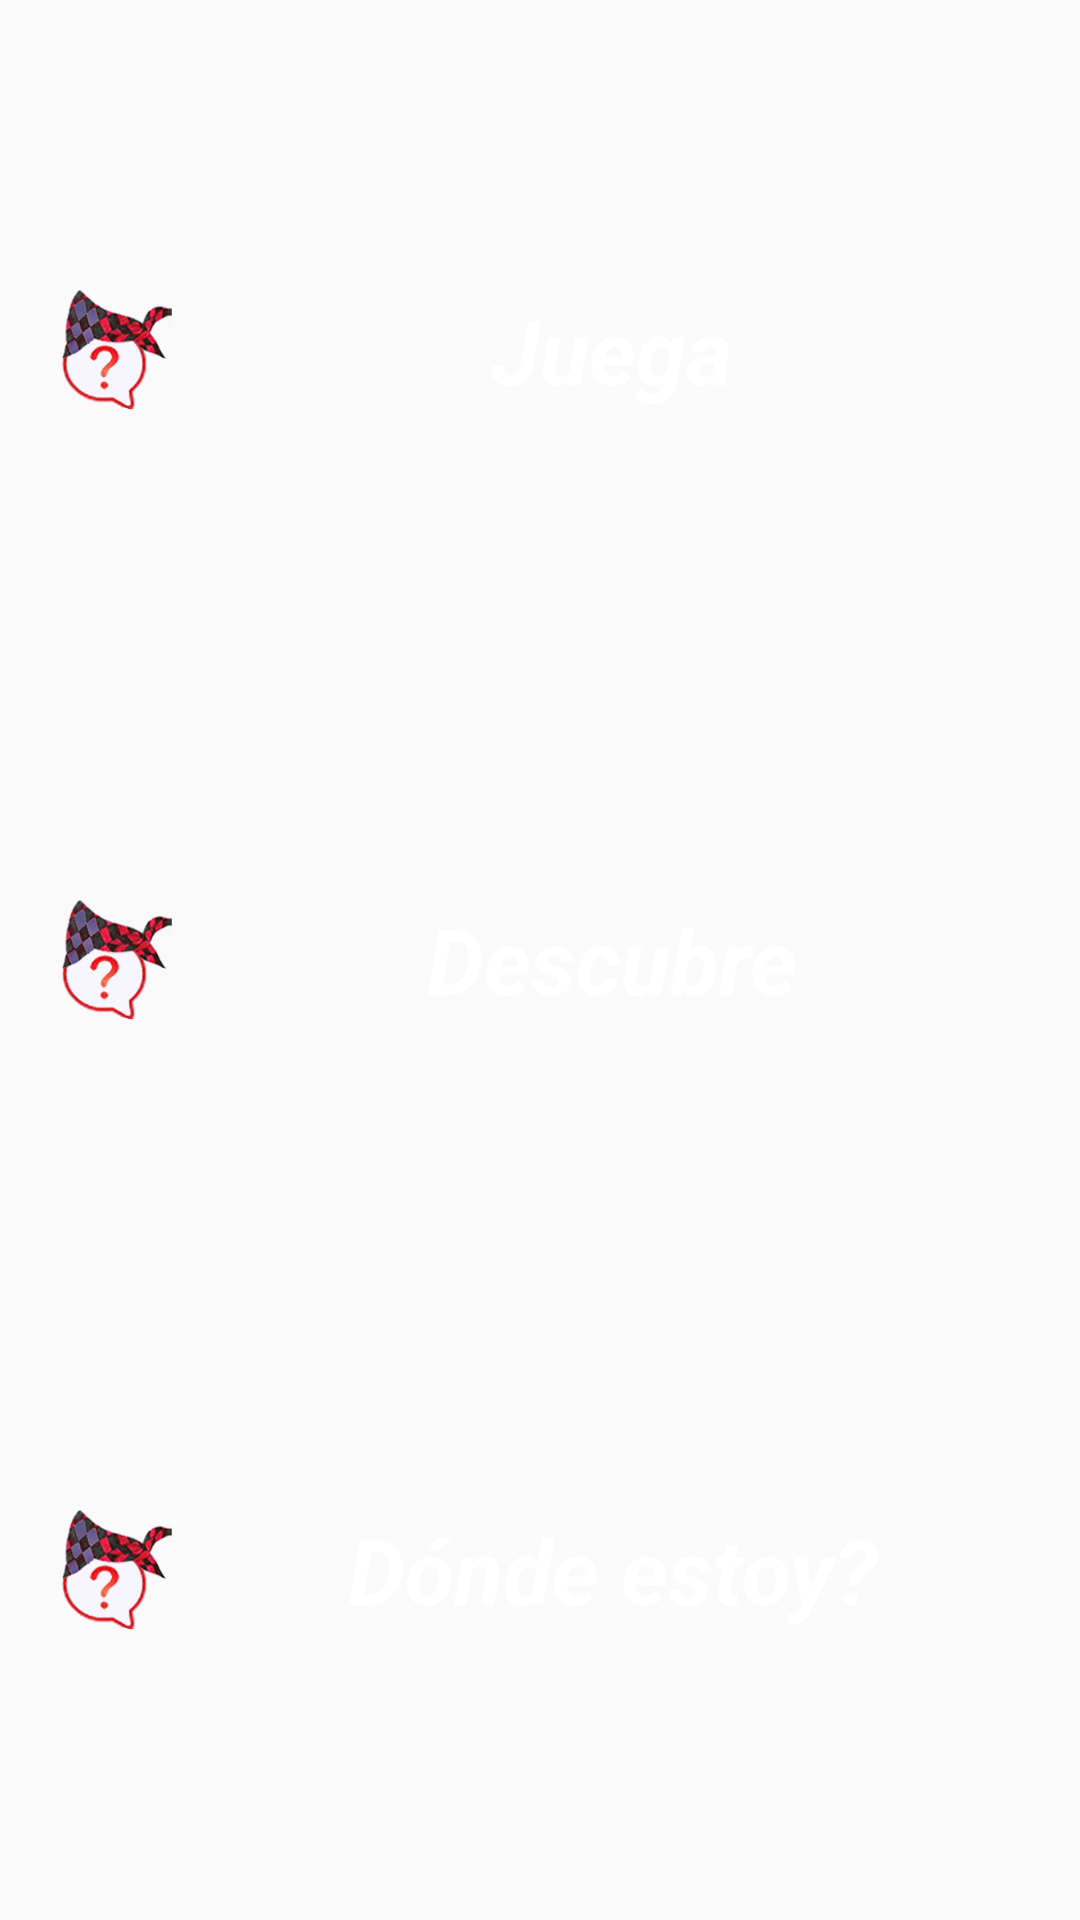

This screen was rendered from an Android layout file. Write that file and the resources it references.
<!-- AndroidManifest.xml: application theme ConocesAragon -->
<!-- res/layout/activity_main.xml -->
<?xml version="1.0" encoding="utf-8"?>

<LinearLayout xmlns:android="http://schemas.android.com/apk/res/android"
    android:layout_width="match_parent"
    android:layout_height="match_parent"
    android:orientation="vertical"
    android:padding="15dp" >

    <View
        android:layout_width="match_parent"
        android:layout_height="20dp" />

    <Button
        android:id="@+id/btnJugar"
        android:layout_width="match_parent"
        android:layout_height="0dp"
        android:layout_weight="1"
        android:drawableLeft="@drawable/ic_launcher"
        android:gravity="center"
        android:text="Juega"
        android:textColor="@android:color/white"
        android:textSize="30sp"
        android:textStyle="italic|bold" />

    <View
        android:layout_width="match_parent"
        android:layout_height="40dp" />

    <Button
        android:id="@+id/btnDescubre"
        android:layout_width="match_parent"
        android:layout_height="0dp"
        android:layout_weight="1"
        android:drawableLeft="@drawable/ic_launcher"
        android:gravity="center"
        android:text="Descubre"
        android:textColor="@android:color/white"
        android:textSize="30sp"
        android:textStyle="italic|bold" />

    <View
        android:layout_width="match_parent"
        android:layout_height="40dp" />

    <Button
        android:id="@+id/btnDonde"
        android:layout_width="match_parent"
        android:layout_height="0dp"
        android:layout_weight="1"
        android:drawableLeft="@drawable/ic_launcher"
        android:enabled="false"
        android:gravity="center"
        android:text="Dónde estoy?"
        android:textColor="@android:color/white"
        android:textSize="30sp"
        android:textStyle="italic|bold" />

    <View
        android:layout_width="match_parent"
        android:layout_height="20dp" />

</LinearLayout>
<!-- resources referenced by this layout -->
<resources>
  <style name="ConocesAragon" parent="@style/_ConocesAragon" />
  <style name="_ConocesAragon" parent="@style/Theme.Conoces">
          <item name="android:editTextStyle">@style/EditTextConocesAragon</item>
          <item name="android:autoCompleteTextViewStyle">@style/AutoCompleteTextViewConocesAragon</item>
          <item name="android:buttonStyle">@style/ButtonConocesAragon</item>
          <item name="android:imageButtonStyle">@style/ImageButtonConocesAragon</item>
      </style>
  <style name="EditTextConocesAragon" parent="android:Widget.EditText">
  	  <item name="android:background">@drawable/conocesaragon_edit_text_holo_light</item>
  	  <item name="android:textColor">#000000</item>
    </style>
  <style name="AutoCompleteTextViewConocesAragon" parent="android:Widget.AutoCompleteTextView">
        <item name="android:dropDownSelector">@drawable/conocesaragon_list_selector_holo_light</item>
  	  <item name="android:background">@drawable/conocesaragon_edit_text_holo_light</item>
  	  <item name="android:textColor">#000000</item>
    </style>
  <style name="ButtonConocesAragon" parent="android:Widget.Button">
  	  <item name="android:background">@drawable/conocesaragon_btn_default_holo_light</item>
  	  <item name="android:minHeight">48dip</item>
  	  <item name="android:minWidth">64dip</item>
  	  <item name="android:textColor">#000000</item>
    </style>
  <style name="ImageButtonConocesAragon" parent="android:Widget.ImageButton">
  	  <item name="android:background">@drawable/conocesaragon_btn_default_holo_light</item>
    </style>
  <style name="PopupMenu.Conoces" parent="@style/Widget.AppCompat.Light.PopupMenu">	
          <item name="android:popupBackground">@drawable/menu_dropdown_panel_conoces</item>	
      </style>
  <style name="DropDownListView.Conoces" parent="@style/Widget.AppCompat.Light.ListView.DropDown">
          <item name="android:listSelector">@drawable/selectable_background_conoces</item>
      </style>
  <style name="ActionBarTabStyle.Conoces" parent="@style/Widget.AppCompat.Light.ActionBar.TabView">
          <item name="android:background">@drawable/tab_indicator_ab_conoces</item>
      </style>
  <style name="DropDownNav.Conoces" parent="@style/Widget.AppCompat.Light.Spinner.DropDown.ActionBar">
          <item name="android:background">@drawable/spinner_background_ab_conoces</item>
          <item name="android:popupBackground">@drawable/menu_dropdown_panel_conoces</item>
          <item name="android:dropDownSelector">@drawable/selectable_background_conoces</item>
      </style>
  <style name="ActionBar.Solid.Conoces" parent="@style/Widget.AppCompat.Light.ActionBar.Solid">
          <item name="background">@drawable/ab_solid_conoces</item>
          <item name="backgroundStacked">@drawable/ab_stacked_solid_conoces</item>
          <item name="backgroundSplit">@drawable/ab_bottom_solid_conoces</item>
          <item name="progressBarStyle">@style/ProgressBar.Conoces</item>
      </style>
  <style name="ActionButton.CloseMode.Conoces" parent="@style/Widget.AppCompat.Light.ActionButton.CloseMode">
          <item name="android:background">@drawable/btn_cab_done_conoces</item>
      </style>
  <style name="ProgressBar.Conoces" parent="@style/Widget.AppCompat.ProgressBar.Horizontal">
          <item name="android:progressDrawable">@drawable/progress_horizontal_conoces</item>
      </style>
  <!-- drawable conocesaragon_list_selector_background_transition_holo_light (drawable) -->
  <?xml version="1.0" encoding="utf-8"?>
  <transition xmlns:android="http://schemas.android.com/apk/res/android">
      <item android:drawable="@drawable/conocesaragon_list_pressed_holo_light"  />
      <item android:drawable="@drawable/conocesaragon_list_longpressed_holo"  />
  </transition>
</resources>
